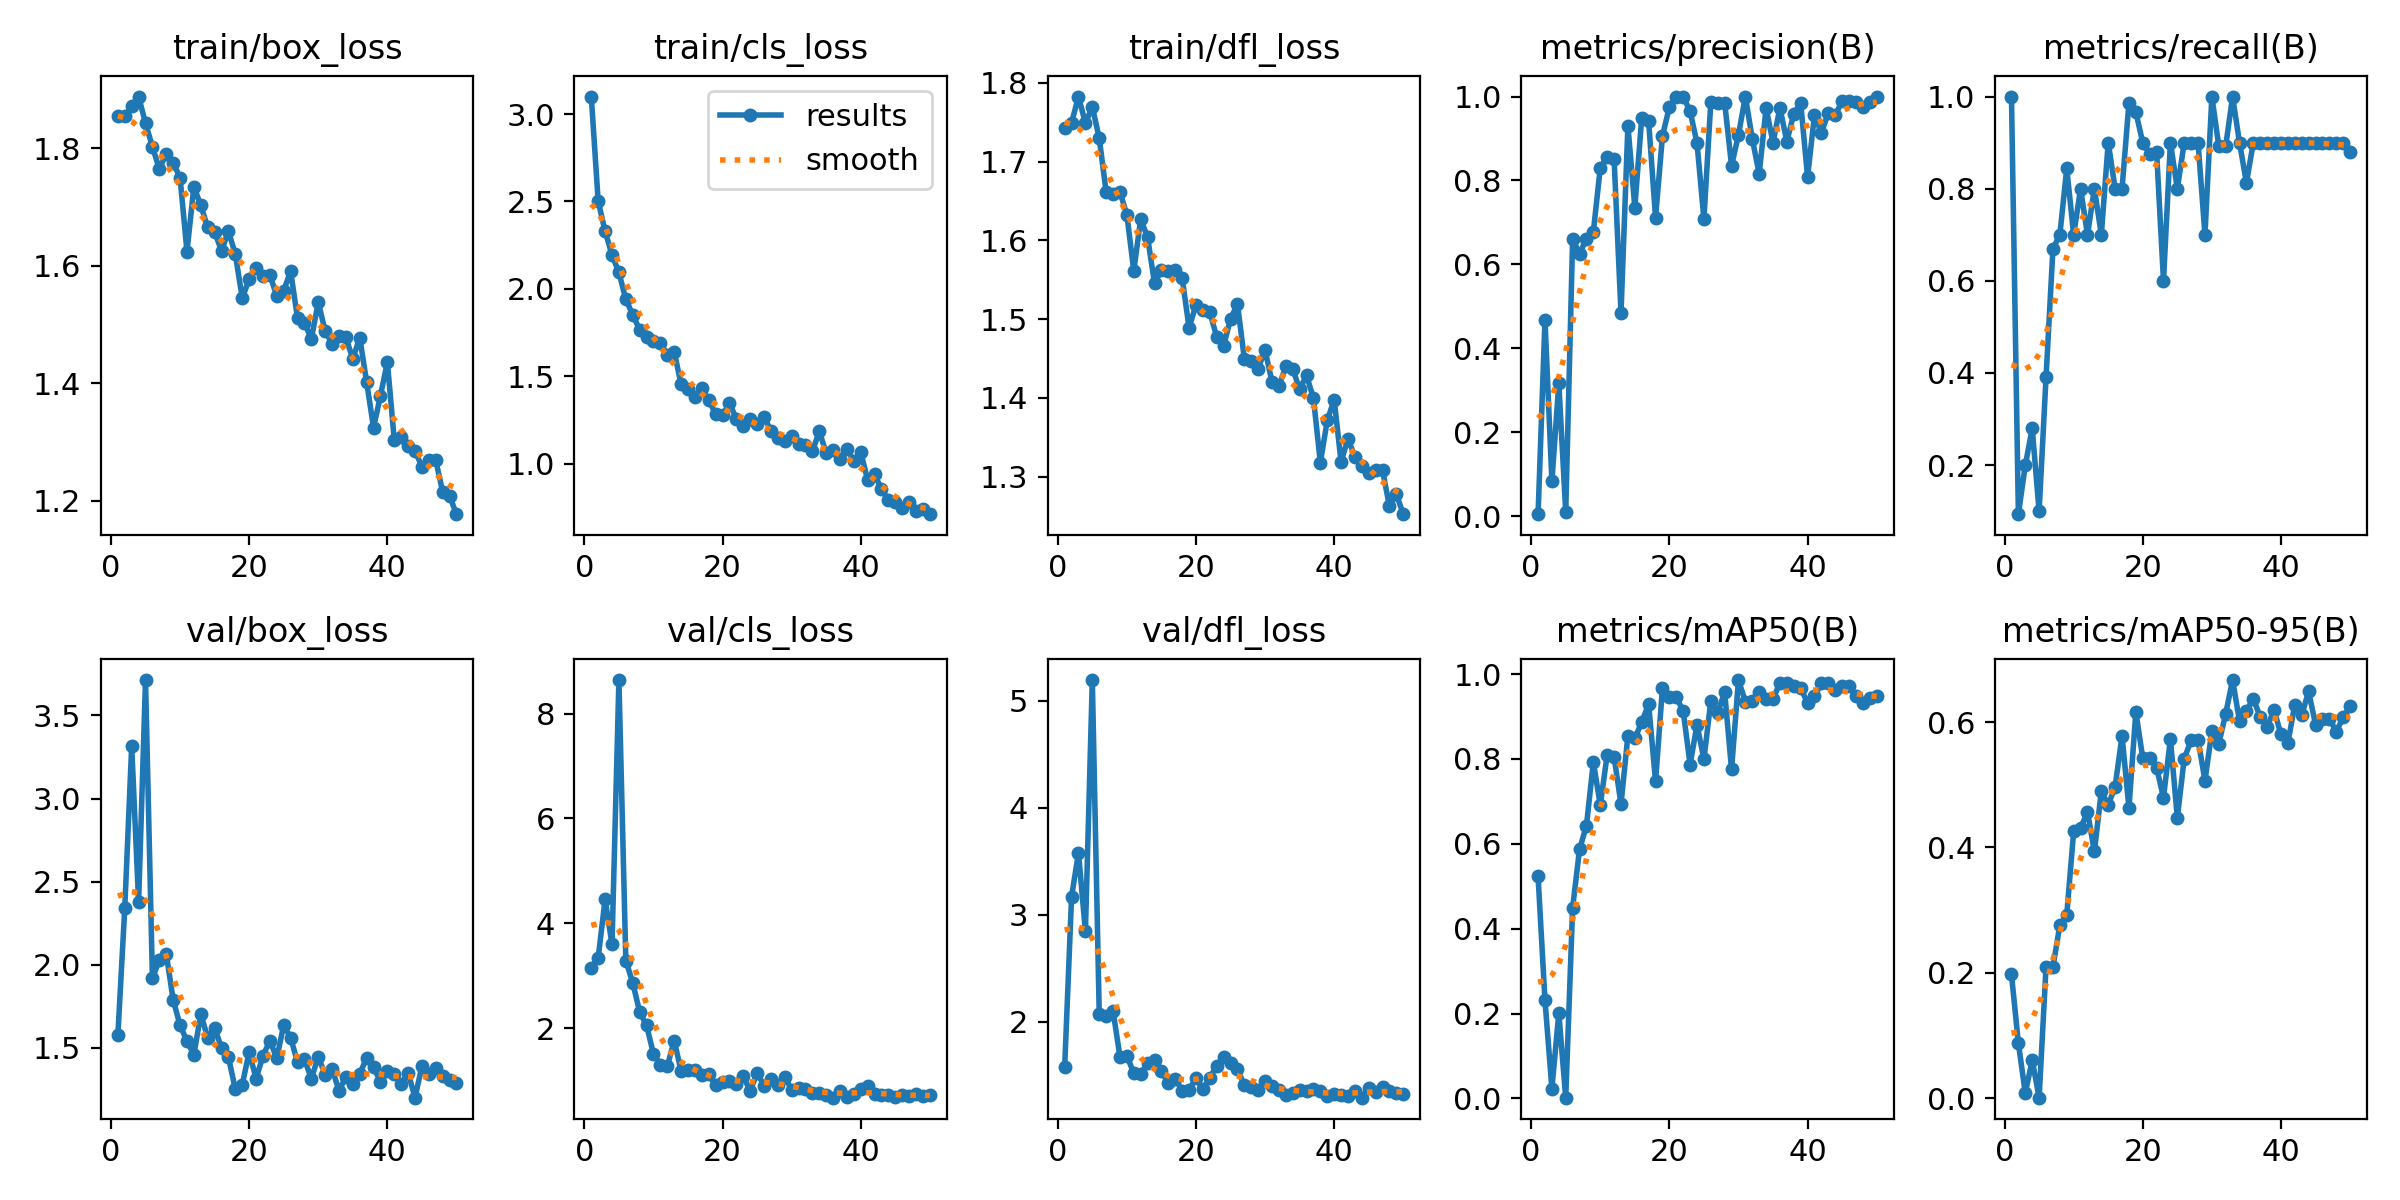

The data file committed next to this chart (first rows):
epoch, time, train/box_loss, train/cls_loss, train/dfl_loss, metrics/precision(B), metrics/recall(B), metrics/mAP50(B), metrics/mAP50-95(B), val/box_loss, val/cls_loss, val/dfl_loss, lr/pg0, lr/pg1, lr/pg2
1, 22.69, 1.855, 3.1, 1.742, 0.00476, 1, 0.5232, 0.1973, 1.577, 3.15, 1.578, 0.00062, 0.00062, 0.00062
2, 33.42, 1.855, 2.501, 1.749, 0.4676, 0.09352, 0.2311, 0.08756, 2.342, 3.338, 3.169, 0.001235, 0.001235, 0.001235
3, 47.12, 1.871, 2.33, 1.783, 0.08317, 0.1996, 0.02336, 0.00811, 3.316, 4.458, 3.578, 0.001825, 0.001825, 0.001825
4, 61.09, 1.888, 2.194, 1.749, 0.3164, 0.2796, 0.2011, 0.06049, 2.378, 3.597, 2.844, 0.001881, 0.001881, 0.001881
5, 72.16, 1.842, 2.094, 1.769, 0.01042, 0.1, 0.00188, 0.00075, 3.713, 8.641, 5.194, 0.001842, 0.001842, 0.001842
6, 85.43, 1.802, 1.94, 1.73, 0.6602, 0.3902, 0.4495, 0.2086, 1.918, 3.289, 2.075, 0.001802, 0.001802, 0.001802
7, 99.02, 1.764, 1.852, 1.661, 0.6253, 0.6695, 0.5872, 0.209, 2.028, 2.864, 2.05, 0.001762, 0.001762, 0.001762
8, 110.2, 1.791, 1.766, 1.659, 0.6615, 0.7, 0.6429, 0.2761, 2.066, 2.311, 2.1, 0.001723, 0.001723, 0.001723
9, 123.1, 1.775, 1.724, 1.661, 0.6779, 0.8439, 0.7927, 0.2926, 1.788, 2.052, 1.673, 0.001683, 0.001683, 0.001683
10, 136.7, 1.75, 1.702, 1.633, 0.8301, 0.7, 0.6912, 0.4255, 1.635, 1.507, 1.681, 0.001644, 0.001644, 0.001644
11, 148.3, 1.624, 1.688, 1.561, 0.8563, 0.8, 0.8099, 0.4306, 1.54, 1.304, 1.519, 0.001604, 0.001604, 0.001604
12, 161.2, 1.735, 1.625, 1.627, 0.8522, 0.7, 0.8051, 0.4568, 1.458, 1.267, 1.515, 0.001564, 0.001564, 0.001564
13, 177.8, 1.702, 1.642, 1.604, 0.4841, 0.8, 0.6938, 0.3935, 1.702, 1.762, 1.612, 0.001525, 0.001525, 0.001525
14, 188.8, 1.665, 1.453, 1.546, 0.931, 0.7, 0.855, 0.4895, 1.56, 1.181, 1.64, 0.001485, 0.001485, 0.001485
15, 202.3, 1.657, 1.425, 1.562, 0.7355, 0.9, 0.8487, 0.4678, 1.619, 1.206, 1.54, 0.001446, 0.001446, 0.001446
16, 215.7, 1.625, 1.38, 1.561, 0.9496, 0.8, 0.8867, 0.4972, 1.5, 1.208, 1.423, 0.001406, 0.001406, 0.001406
17, 226.8, 1.659, 1.432, 1.562, 0.9415, 0.8, 0.9294, 0.5779, 1.443, 1.113, 1.466, 0.001366, 0.001366, 0.001366
18, 239.5, 1.619, 1.363, 1.552, 0.7112, 0.9861, 0.747, 0.4632, 1.25, 1.115, 1.356, 0.001327, 0.001327, 0.001327
19, 253.7, 1.544, 1.284, 1.489, 0.906, 0.966, 0.9677, 0.6165, 1.278, 0.911, 1.364, 0.001287, 0.001287, 0.001287
20, 265.4, 1.577, 1.278, 1.518, 0.9749, 0.9, 0.945, 0.5422, 1.475, 0.9713, 1.471, 0.001248, 0.001248, 0.001248
21, 277.7, 1.596, 1.346, 1.511, 1, 0.8753, 0.945, 0.5424, 1.313, 0.9946, 1.369, 0.001208, 0.001208, 0.001208
22, 291.7, 1.583, 1.257, 1.509, 1, 0.8807, 0.9132, 0.5272, 1.453, 0.9363, 1.476, 0.001168, 0.001168, 0.001168
23, 303.4, 1.584, 1.214, 1.477, 0.9649, 0.6, 0.7867, 0.4795, 1.542, 1.077, 1.584, 0.001129, 0.001129, 0.001129
24, 315.7, 1.548, 1.258, 1.466, 0.8891, 0.9, 0.8804, 0.5731, 1.437, 0.8, 1.667, 0.001089, 0.001089, 0.001089
25, 329.8, 1.558, 1.23, 1.5, 0.7082, 0.8, 0.799, 0.447, 1.637, 1.146, 1.615, 0.00105, 0.00105, 0.00105
26, 341.4, 1.591, 1.268, 1.52, 0.9875, 0.9, 0.9367, 0.5418, 1.56, 0.9006, 1.56, 0.00101, 0.00101, 0.00101
27, 354, 1.51, 1.188, 1.45, 0.9838, 0.9, 0.9089, 0.5708, 1.413, 1.023, 1.403, 0.0009704, 0.0009704, 0.0009704
28, 368.1, 1.503, 1.145, 1.446, 0.9856, 0.9, 0.9575, 0.5722, 1.43, 0.9231, 1.388, 0.0009308, 0.0009308, 0.0009308
29, 379.9, 1.475, 1.131, 1.437, 0.835, 0.7, 0.7753, 0.5066, 1.314, 1.068, 1.365, 0.0008912, 0.0008912, 0.0008912
30, 392.5, 1.538, 1.16, 1.461, 0.9089, 1, 0.9859, 0.5849, 1.446, 0.823, 1.447, 0.0008516, 0.0008516, 0.0008516
31, 406.6, 1.489, 1.115, 1.42, 1, 0.8929, 0.935, 0.565, 1.337, 0.86, 1.396, 0.000812, 0.000812, 0.000812
32, 418.7, 1.467, 1.108, 1.415, 0.8991, 0.8923, 0.9376, 0.6134, 1.374, 0.8353, 1.364, 0.0007724, 0.0007724, 0.0007724
33, 430.8, 1.481, 1.07, 1.44, 0.8155, 1, 0.9583, 0.667, 1.242, 0.7642, 1.312, 0.0007328, 0.0007328, 0.0007328
34, 444.7, 1.478, 1.185, 1.437, 0.9726, 0.9, 0.9405, 0.6014, 1.324, 0.7637, 1.338, 0.0006932, 0.0006932, 0.0006932
35, 456.8, 1.441, 1.06, 1.411, 0.8903, 0.8128, 0.9417, 0.6179, 1.279, 0.7253, 1.358, 0.0006536, 0.0006536, 0.0006536
36, 473, 1.478, 1.081, 1.429, 0.973, 0.9, 0.9783, 0.6368, 1.342, 0.6718, 1.351, 0.000614, 0.000614, 0.000614
37, 486.5, 1.402, 1.029, 1.399, 0.8928, 0.9, 0.9783, 0.6083, 1.439, 0.7917, 1.369, 0.0005744, 0.0005744, 0.0005744
38, 500.4, 1.324, 1.085, 1.318, 0.9584, 0.9, 0.9719, 0.592, 1.382, 0.6846, 1.35, 0.0005348, 0.0005348, 0.0005348
39, 511.3, 1.379, 1.014, 1.371, 0.985, 0.9, 0.9664, 0.6195, 1.295, 0.7492, 1.303, 0.0004952, 0.0004952, 0.0004952
40, 524.9, 1.436, 1.067, 1.398, 0.8085, 0.9, 0.9324, 0.5802, 1.363, 0.8445, 1.32, 0.0004556, 0.0004556, 0.0004556
41, 539.8, 1.303, 0.9053, 1.319, 0.9553, 0.9, 0.9476, 0.5664, 1.34, 0.8857, 1.315, 0.000416, 0.000416, 0.000416
42, 550.9, 1.308, 0.9388, 1.348, 0.9135, 0.9, 0.9783, 0.6278, 1.283, 0.7486, 1.305, 0.0003764, 0.0003764, 0.0003764
43, 562.8, 1.293, 0.8541, 1.325, 0.9608, 0.9, 0.9783, 0.611, 1.351, 0.7239, 1.354, 0.0003368, 0.0003368, 0.0003368
44, 575.8, 1.285, 0.7909, 1.313, 0.9558, 0.9, 0.9617, 0.6489, 1.199, 0.7306, 1.289, 0.0002972, 0.0002972, 0.0002972
45, 585.2, 1.258, 0.779, 1.305, 0.9891, 0.9, 0.9719, 0.5961, 1.389, 0.6914, 1.384, 0.0002576, 0.0002576, 0.0002576
46, 598.6, 1.27, 0.7497, 1.308, 0.9903, 0.9, 0.9719, 0.6056, 1.343, 0.7208, 1.345, 0.000218, 0.000218, 0.000218
47, 610.3, 1.269, 0.7796, 1.308, 0.9865, 0.9, 0.9476, 0.6056, 1.381, 0.706, 1.391, 0.0001784, 0.0001784, 0.0001784
48, 620.8, 1.215, 0.7304, 1.262, 0.9753, 0.9, 0.9307, 0.5849, 1.333, 0.7375, 1.356, 0.0001388, 0.0001388, 0.0001388
49, 634, 1.208, 0.7407, 1.278, 0.9861, 0.9, 0.9426, 0.6073, 1.305, 0.6975, 1.332, 9.92e-05, 9.92e-05, 9.92e-05
50, 643.7, 1.177, 0.7117, 1.252, 1, 0.8797, 0.9476, 0.6257, 1.286, 0.7177, 1.319, 5.96e-05, 5.96e-05, 5.96e-05
